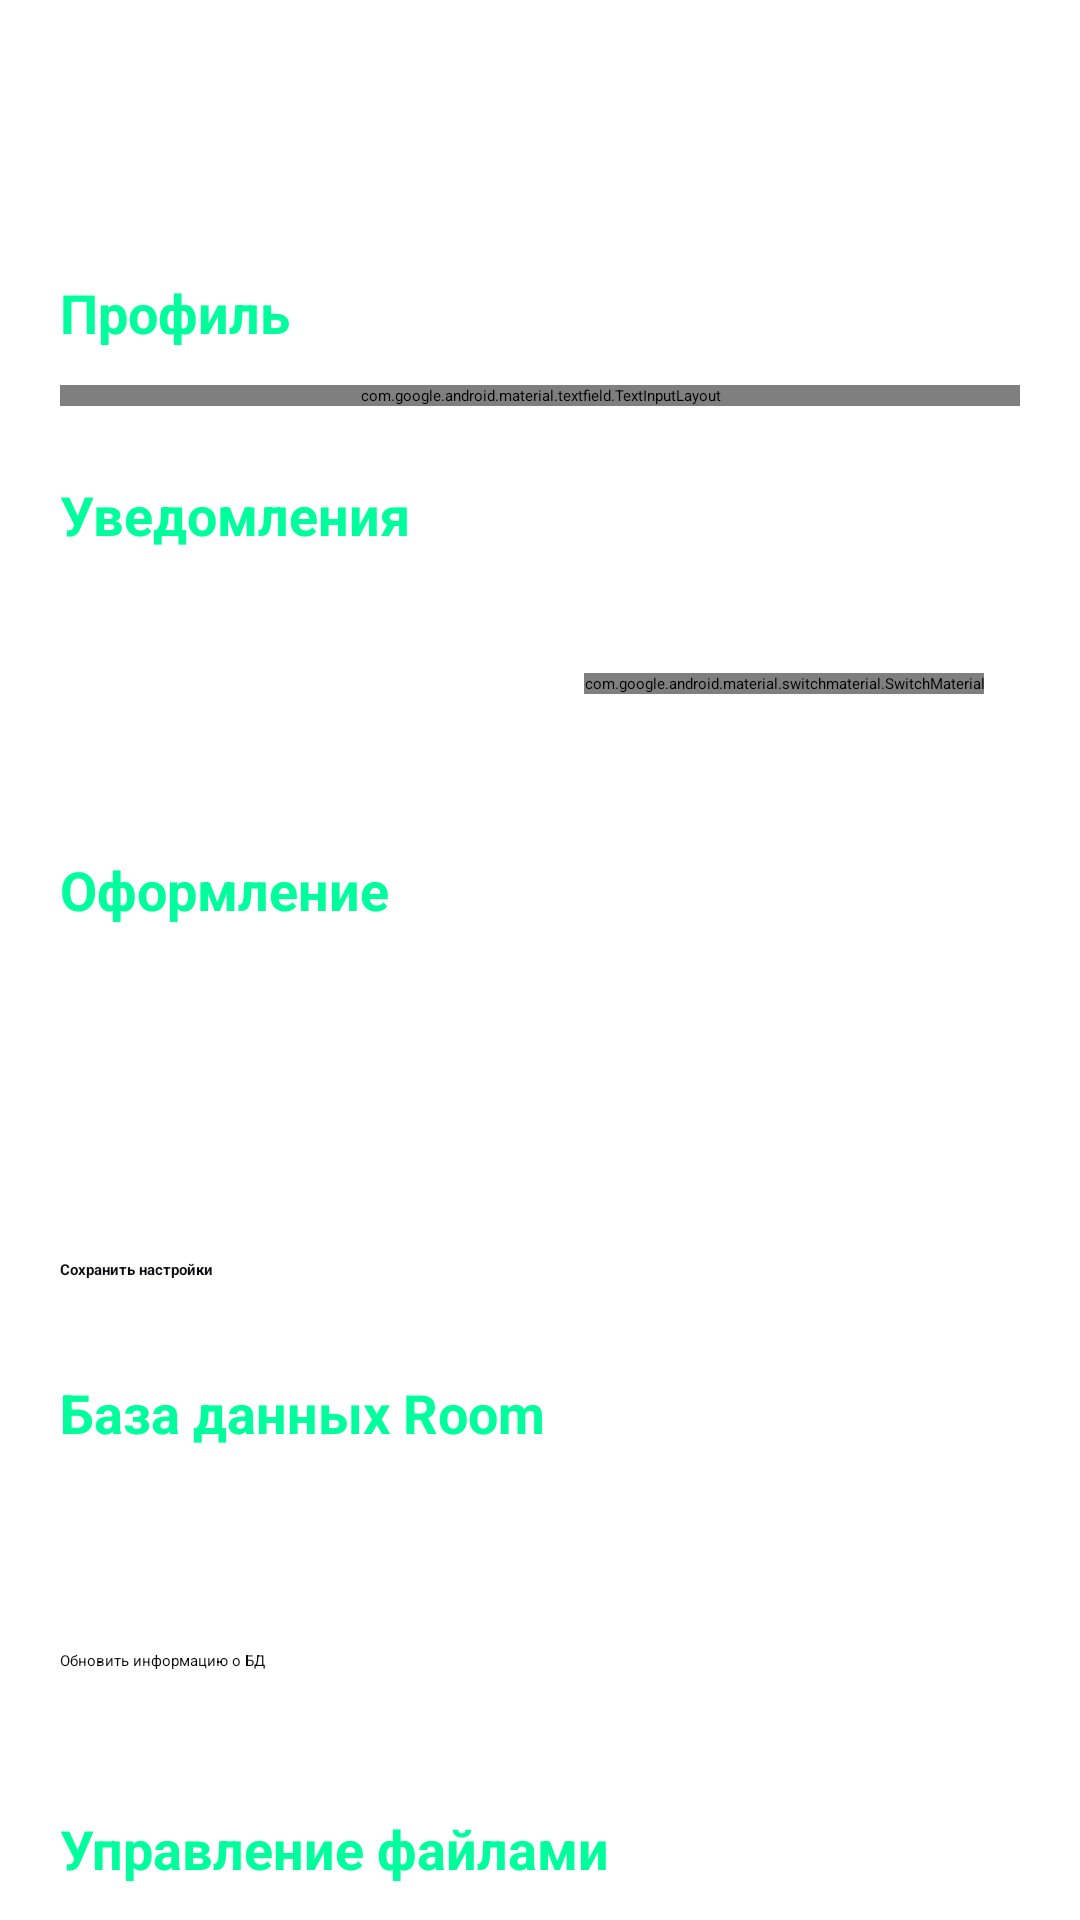

Write the Android layout XML for this screen, with the resource values it uses.
<!-- AndroidManifest.xml: application theme Theme.UserInterfaceApp -->
<!-- res/layout/fragment_settings.xml -->
<?xml version="1.0" encoding="utf-8"?>
<ScrollView xmlns:android="http://schemas.android.com/apk/res/android"
    xmlns:app="http://schemas.android.com/apk/res-auto"
    android:layout_width="match_parent"
    android:layout_height="match_parent"
    android:background="?attr/colorOnPrimary"
    android:fillViewport="true">

    <LinearLayout
        android:layout_width="match_parent"
        android:layout_height="wrap_content"
        android:orientation="vertical"
        android:padding="20dp">

        
        <LinearLayout
            android:layout_width="match_parent"
            android:layout_height="wrap_content"
            android:orientation="horizontal"
            android:gravity="center_vertical"
            android:layout_marginBottom="24dp">

            <ImageButton
                android:id="@+id/btn_back"
                android:layout_width="48dp"
                android:layout_height="48dp"
                android:src="@drawable/ic_arrow_back"
                android:background="?attr/selectableItemBackgroundBorderless"
                android:contentDescription="Назад"
                android:tint="?attr/colorOnBackground" />

            <TextView
                android:layout_width="0dp"
                android:layout_height="wrap_content"
                android:layout_weight="1"
                android:text="Настройки"
                android:textColor="?attr/colorOnBackground"
                android:textSize="24sp"
                android:textStyle="bold"
                android:layout_marginStart="8dp" />
        </LinearLayout>

        
        <TextView
            android:layout_width="wrap_content"
            android:layout_height="wrap_content"
            android:text="Профиль"
            android:textColor="@color/portal_green"
            android:textSize="18sp"
            android:textStyle="bold"
            android:layout_marginBottom="12dp" />

        <com.google.android.material.textfield.TextInputLayout
            style="@style/Widget.Material3.TextInputLayout.OutlinedBox"
            android:layout_width="match_parent"
            android:layout_height="wrap_content"
            android:hint="Email"
            android:layout_marginBottom="16dp"
            app:boxStrokeColor="@color/portal_green"
            app:hintTextColor="@color/portal_green">

            <com.google.android.material.textfield.TextInputEditText
                android:id="@+id/et_email"
                android:layout_width="match_parent"
                android:layout_height="wrap_content"
                android:inputType="textEmailAddress"
                android:textColor="?attr/colorOnBackground"
                android:textColorHint="?attr/colorOnSurface" />
        </com.google.android.material.textfield.TextInputLayout>

        
        <TextView
            android:layout_width="wrap_content"
            android:layout_height="wrap_content"
            android:text="Уведомления"
            android:textColor="@color/portal_green"
            android:textSize="18sp"
            android:textStyle="bold"
            android:layout_marginTop="8dp"
            android:layout_marginBottom="12dp" />

        <LinearLayout
            android:layout_width="match_parent"
            android:layout_height="wrap_content"
            android:orientation="horizontal"
            android:gravity="center_vertical"
            android:layout_marginBottom="16dp"
            android:background="?attr/colorSurface"
            android:padding="12dp">

            <TextView
                android:layout_width="0dp"
                android:layout_height="wrap_content"
                android:layout_weight="1"
                android:text="Включить уведомления"
                android:textColor="?attr/colorOnSurface"
                android:textSize="16sp" />

            <com.google.android.material.switchmaterial.SwitchMaterial
                android:id="@+id/switch_notifications"
                android:layout_width="wrap_content"
                android:layout_height="wrap_content"
                app:thumbTint="@color/portal_green"
                app:trackTint="@color/rick_blue" />
        </LinearLayout>

        
        <TextView
            android:layout_width="wrap_content"
            android:layout_height="wrap_content"
            android:text="Оформление"
            android:textColor="@color/portal_green"
            android:textSize="18sp"
            android:textStyle="bold"
            android:layout_marginTop="8dp"
            android:layout_marginBottom="12dp" />

        <TextView
            android:layout_width="wrap_content"
            android:layout_height="wrap_content"
            android:text="Тема приложения"
            android:textColor="?attr/colorOnBackground"
            android:textSize="14sp"
            android:layout_marginBottom="8dp" />

        <Spinner
            android:id="@+id/spinner_theme"
            android:layout_width="match_parent"
            android:layout_height="48dp"
            android:background="?attr/colorSurface"
            android:padding="12dp"
            android:layout_marginBottom="24dp"
            android:popupBackground="?attr/colorSurface" />

        
        <Button
            android:id="@+id/btn_save_settings"
            android:layout_width="match_parent"
            android:layout_height="wrap_content"
            android:text="Сохранить настройки"
            android:backgroundTint="@color/portal_green"
            android:textColor="@color/space_dark"
            android:textStyle="bold"
            android:layout_marginBottom="32dp" />

        
        <TextView
            android:layout_width="wrap_content"
            android:layout_height="wrap_content"
            android:text="База данных Room"
            android:textColor="@color/portal_green"
            android:textSize="18sp"
            android:textStyle="bold"
            android:layout_marginBottom="12dp" />

        <TextView
            android:id="@+id/tv_database_info"
            android:layout_width="match_parent"
            android:layout_height="wrap_content"
            android:text="Загрузка информации..."
            android:textColor="?attr/colorOnSurface"
            android:textSize="14sp"
            android:background="?attr/colorSurface"
            android:padding="12dp"
            android:layout_marginBottom="12dp"
            android:visibility="visible" />

        <Button
            android:id="@+id/btn_show_database_info"
            android:layout_width="match_parent"
            android:layout_height="wrap_content"
            android:text="Обновить информацию о БД"
            android:backgroundTint="@color/rick_blue"
            android:textColor="@color/space_dark"
            android:layout_marginBottom="8dp" />

        <Button
            android:id="@+id/btn_clear_database"
            android:layout_width="match_parent"
            android:layout_height="wrap_content"
            android:text="Очистить базу данных"
            android:backgroundTint="#F44336"
            android:textColor="@color/white"
            android:layout_marginBottom="32dp" />

        
        <TextView
            android:layout_width="wrap_content"
            android:layout_height="wrap_content"
            android:text="Управление файлами"
            android:textColor="@color/portal_green"
            android:textSize="18sp"
            android:textStyle="bold"
            android:layout_marginBottom="12dp" />

        <com.google.android.material.textfield.TextInputLayout
            style="@style/Widget.Material3.TextInputLayout.OutlinedBox"
            android:layout_width="match_parent"
            android:layout_height="wrap_content"
            android:hint="Имя файла резервной копии"
            android:layout_marginBottom="16dp"
            app:boxStrokeColor="@color/portal_green"
            app:hintTextColor="@color/portal_green">

            <com.google.android.material.textfield.TextInputEditText
                android:id="@+id/et_backup_filename"
                android:layout_width="match_parent"
                android:layout_height="wrap_content"
                android:inputType="text"
                android:textColor="?attr/colorOnBackground"
                android:textColorHint="?attr/colorOnSurface" />
        </com.google.android.material.textfield.TextInputLayout>

        <TextView
            android:id="@+id/tv_file_info"
            android:layout_width="match_parent"
            android:layout_height="wrap_content"
            android:text="Файл отсутствует"
            android:textColor="?attr/colorOnSurface"
            android:textSize="14sp"
            android:background="?attr/colorSurface"
            android:padding="12dp"
            android:layout_marginBottom="12dp"
            android:visibility="gone" />

        <Button
            android:id="@+id/btn_create_file"
            android:layout_width="match_parent"
            android:layout_height="wrap_content"
            android:text="Создать файл данных"
            android:backgroundTint="@color/rick_blue"
            android:textColor="@color/space_dark"
            android:layout_marginBottom="8dp" />

        <Button
            android:id="@+id/btn_delete_file"
            android:layout_width="match_parent"
            android:layout_height="wrap_content"
            android:text="Удалить файл"
            android:backgroundTint="@color/squanchy_yellow"
            android:textColor="@color/space_dark"
            android:layout_marginBottom="24dp" />

        <TextView
            android:id="@+id/tv_backup_info"
            android:layout_width="match_parent"
            android:layout_height="wrap_content"
            android:text="Резервная копия отсутствует"
            android:textColor="?attr/colorOnSurface"
            android:textSize="14sp"
            android:background="?attr/colorSurface"
            android:padding="12dp"
            android:layout_marginBottom="12dp"
            android:visibility="gone" />

        <Button
            android:id="@+id/btn_restore_backup"
            android:layout_width="match_parent"
            android:layout_height="wrap_content"
            android:text="Восстановить из резервной копии"
            android:backgroundTint="@color/portal_green"
            android:textColor="@color/space_dark"
            android:layout_marginBottom="8dp" />

        <Button
            android:id="@+id/btn_delete_backup"
            android:layout_width="match_parent"
            android:layout_height="wrap_content"
            android:text="Удалить резервную копию"
            android:backgroundTint="#F44336"
            android:textColor="@color/white"
            android:layout_marginBottom="16dp" />

    </LinearLayout>

</ScrollView>
<!-- resources referenced by this layout -->
<resources>
  <color name="portal_green">#00FF9C</color>
  <color name="rick_blue">#00E6FF</color>
  <color name="space_dark">#0B0C10</color>
  <color name="squanchy_yellow">#F9FF00</color>
  <color name="white">#FFFFFF</color>
  <!-- drawable ic_arrow_back (drawable) -->
  <vector xmlns:android="http://schemas.android.com/apk/res/android"
      android:width="24dp"
      android:height="24dp"
      android:viewportWidth="960"
      android:viewportHeight="960">
    <path
        android:pathData="m313,520 l224,224 -57,56 -320,-320 320,-320 57,56 -224,224h487v80L313,520Z"
        android:fillColor="@color/morty_white"/>
  </vector>
  <color name="morty_white">#FFFFFF</color>
</resources>
